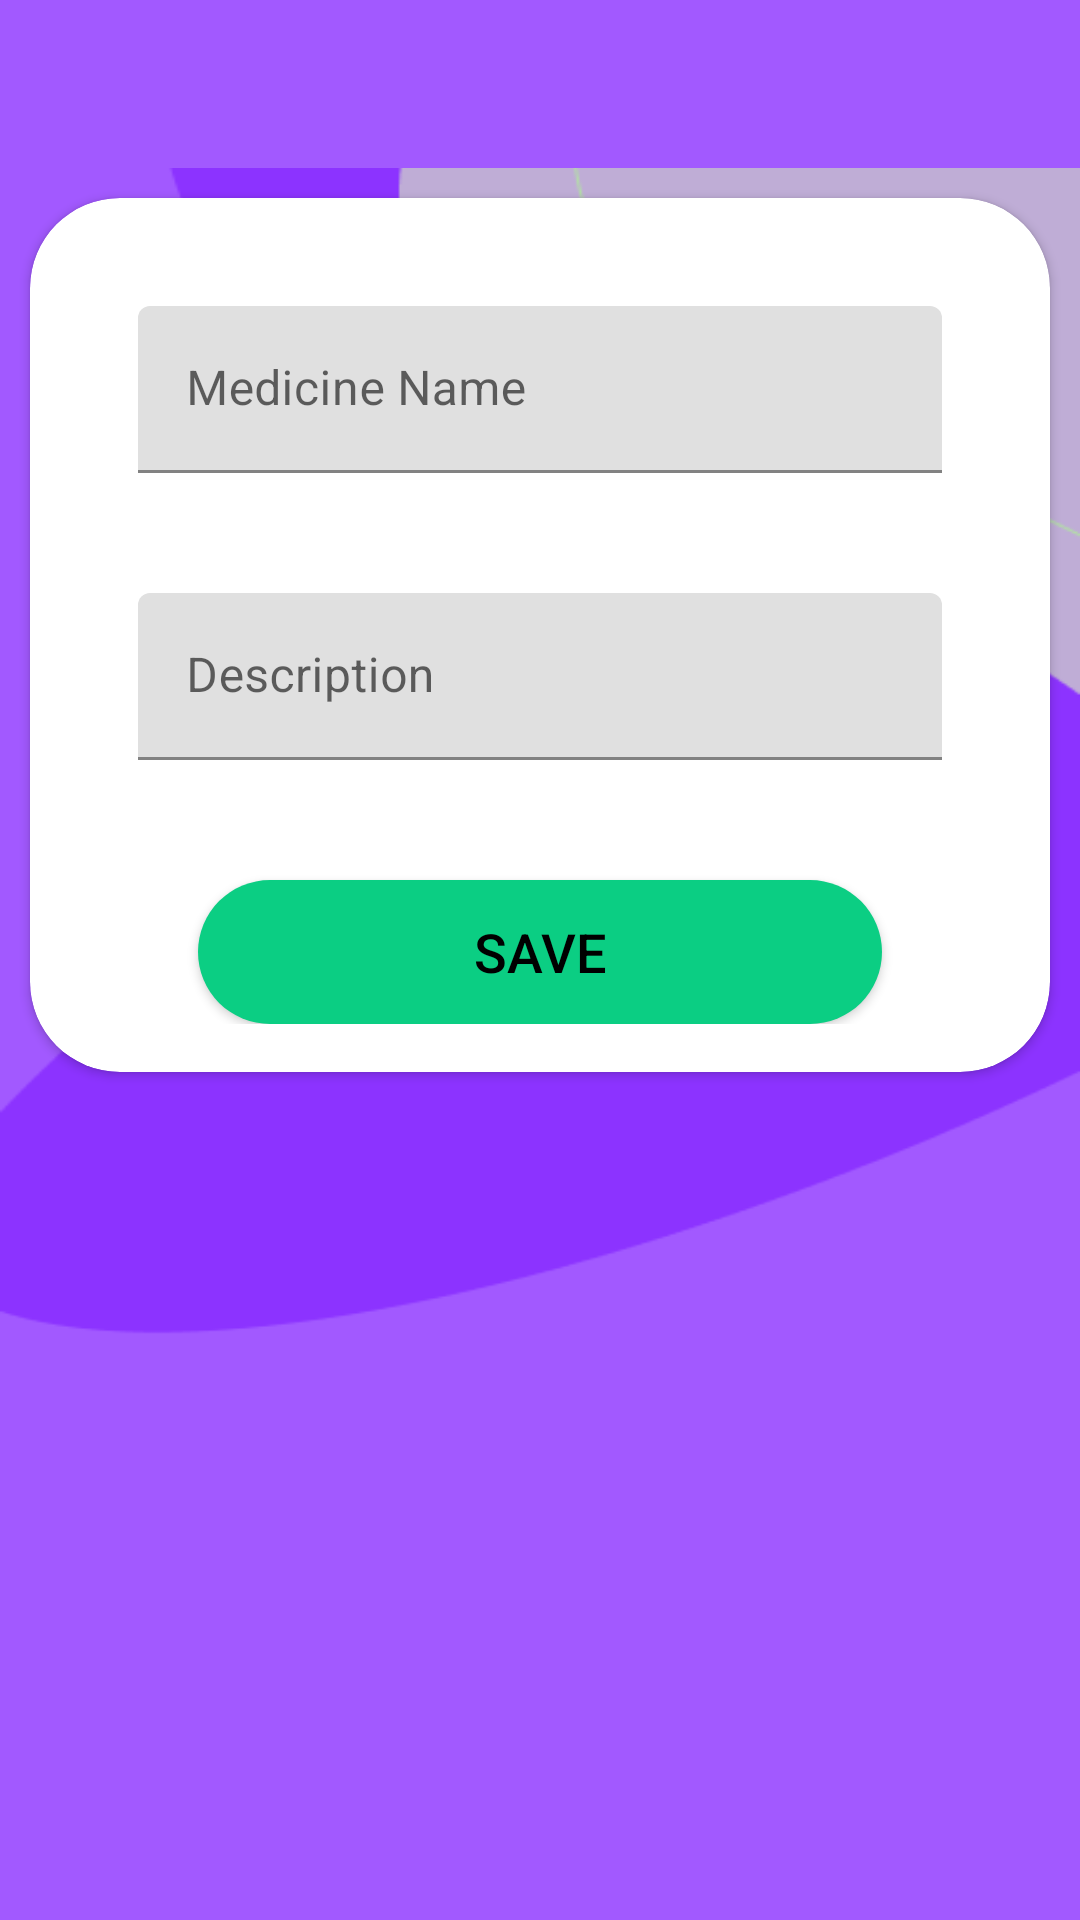

Layout XML and referenced resources for this Android screen:
<!-- AndroidManifest.xml: application theme Theme.MyHealthCare -->
<!-- res/layout/activity_diseases_form.xml -->
<?xml version="1.0" encoding="utf-8"?>
<LinearLayout xmlns:android="http://schemas.android.com/apk/res/android"
    xmlns:app="http://schemas.android.com/apk/res-auto"
    xmlns:tools="http://schemas.android.com/tools"
    android:layout_width="match_parent"
    android:layout_height="match_parent"
    android:background="@drawable/baground"
    android:orientation="vertical"
    tools:context=".diseases.DiseasesForm">

    <com.google.android.material.appbar.AppBarLayout
        android:layout_width="match_parent"
        android:layout_height="wrap_content"
        android:theme="@style/AppTheme.AppBarOverlay">

        <androidx.appcompat.widget.Toolbar
            android:id="@+id/toolbar_diseases_form"
            android:layout_width="match_parent"
            android:layout_height="?attr/actionBarSize"
            android:background="@color/colorPrimaryDark"
            app:popupTheme="@style/AppTheme.PopupOverlay" />
    </com.google.android.material.appbar.AppBarLayout>


    <androidx.cardview.widget.CardView
        android:layout_width="match_parent"
        android:layout_height="wrap_content"
        android:layout_margin="10dp"
        android:elevation="15dp"
        app:cardCornerRadius="30dp">

        <LinearLayout
            android:layout_width="match_parent"
            android:layout_height="wrap_content"
            android:orientation="vertical"
            android:padding="16dp">


            <com.google.android.material.textfield.TextInputLayout
                android:id="@+id/til_title"
                android:layout_width="match_parent"
                android:layout_height="wrap_content"
                android:layout_margin="20dp">

                <androidx.appcompat.widget.AppCompatEditText
                    android:id="@+id/et_title"
                    android:layout_width="match_parent"
                    android:layout_height="wrap_content"
                    android:hint="Medicine Name"
                    android:inputType="textCapWords"
                    android:textColor="@color/white_color"
                    android:textColorHint="@color/secondary_text_color"
                    android:textSize="16sp" />
            </com.google.android.material.textfield.TextInputLayout>

            <com.google.android.material.textfield.TextInputLayout
                android:id="@+id/til_description"
                android:layout_width="match_parent"
                android:layout_height="wrap_content"
                android:layout_margin="20dp">

                <androidx.appcompat.widget.AppCompatEditText
                    android:id="@+id/et_description"
                    android:layout_width="match_parent"
                    android:layout_height="wrap_content"
                    android:hint="Description"
                    android:inputType="textCapSentences"
                    android:textColor="@color/white_color"
                    android:textColorHint="@color/secondary_text_color"
                    android:textSize="16sp" />
            </com.google.android.material.textfield.TextInputLayout>



            <androidx.appcompat.widget.AppCompatButton
                android:id="@+id/save"
                android:layout_width="match_parent"
                android:layout_height="wrap_content"
                android:layout_gravity="center"
                android:layout_marginStart="40dp"
                android:layout_marginTop="20dp"
                android:layout_marginEnd="40dp"
                android:background="@drawable/green_button_baground"
                android:foreground="?attr/selectableItemBackground"
                android:gravity="center"
                android:paddingTop="8dp"
                android:paddingBottom="8dp"
                android:text="Save"
                android:textColor="@android:color/black"
                android:textSize="18sp" />


        </LinearLayout>


    </androidx.cardview.widget.CardView>


</LinearLayout>
<!-- resources referenced by this layout -->
<resources>
  <color name="colorPrimaryDark">#A259FF</color>
  <color name="secondary_text_color">#9AA2AF</color>
  <color name="white_color">#FFFFFF</color>
  <!-- drawable baground: png bitmap (drawable, 10775 bytes) -->
  <!-- drawable green_button_baground (drawable) -->
  <?xml version="1.0" encoding="utf-8"?>
  <shape xmlns:android="http://schemas.android.com/apk/res/android"
      android:shape="rectangle">
  
  
  
      <solid android:color="@color/colorPrimary"/>
      <corners android:radius="30dp" />
  
  </shape>
  <style name="AppTheme.AppBarOverlay" parent="ThemeOverlay.AppCompat.Dark.ActionBar" />
  <style name="AppTheme.PopupOverlay" parent="ThemeOverlay.AppCompat.Light" />
  <style name="Theme.MyHealthCare" parent="Theme.MaterialComponents.DayNight.DarkActionBar">
          
  
  
  
  
  
  
  
          
          <item name="android:statusBarColor" tools:targetApi="l">?attr/colorPrimaryVariant</item>
          
      </style>
  <color name="colorPrimary">#0BCE83</color>
</resources>
